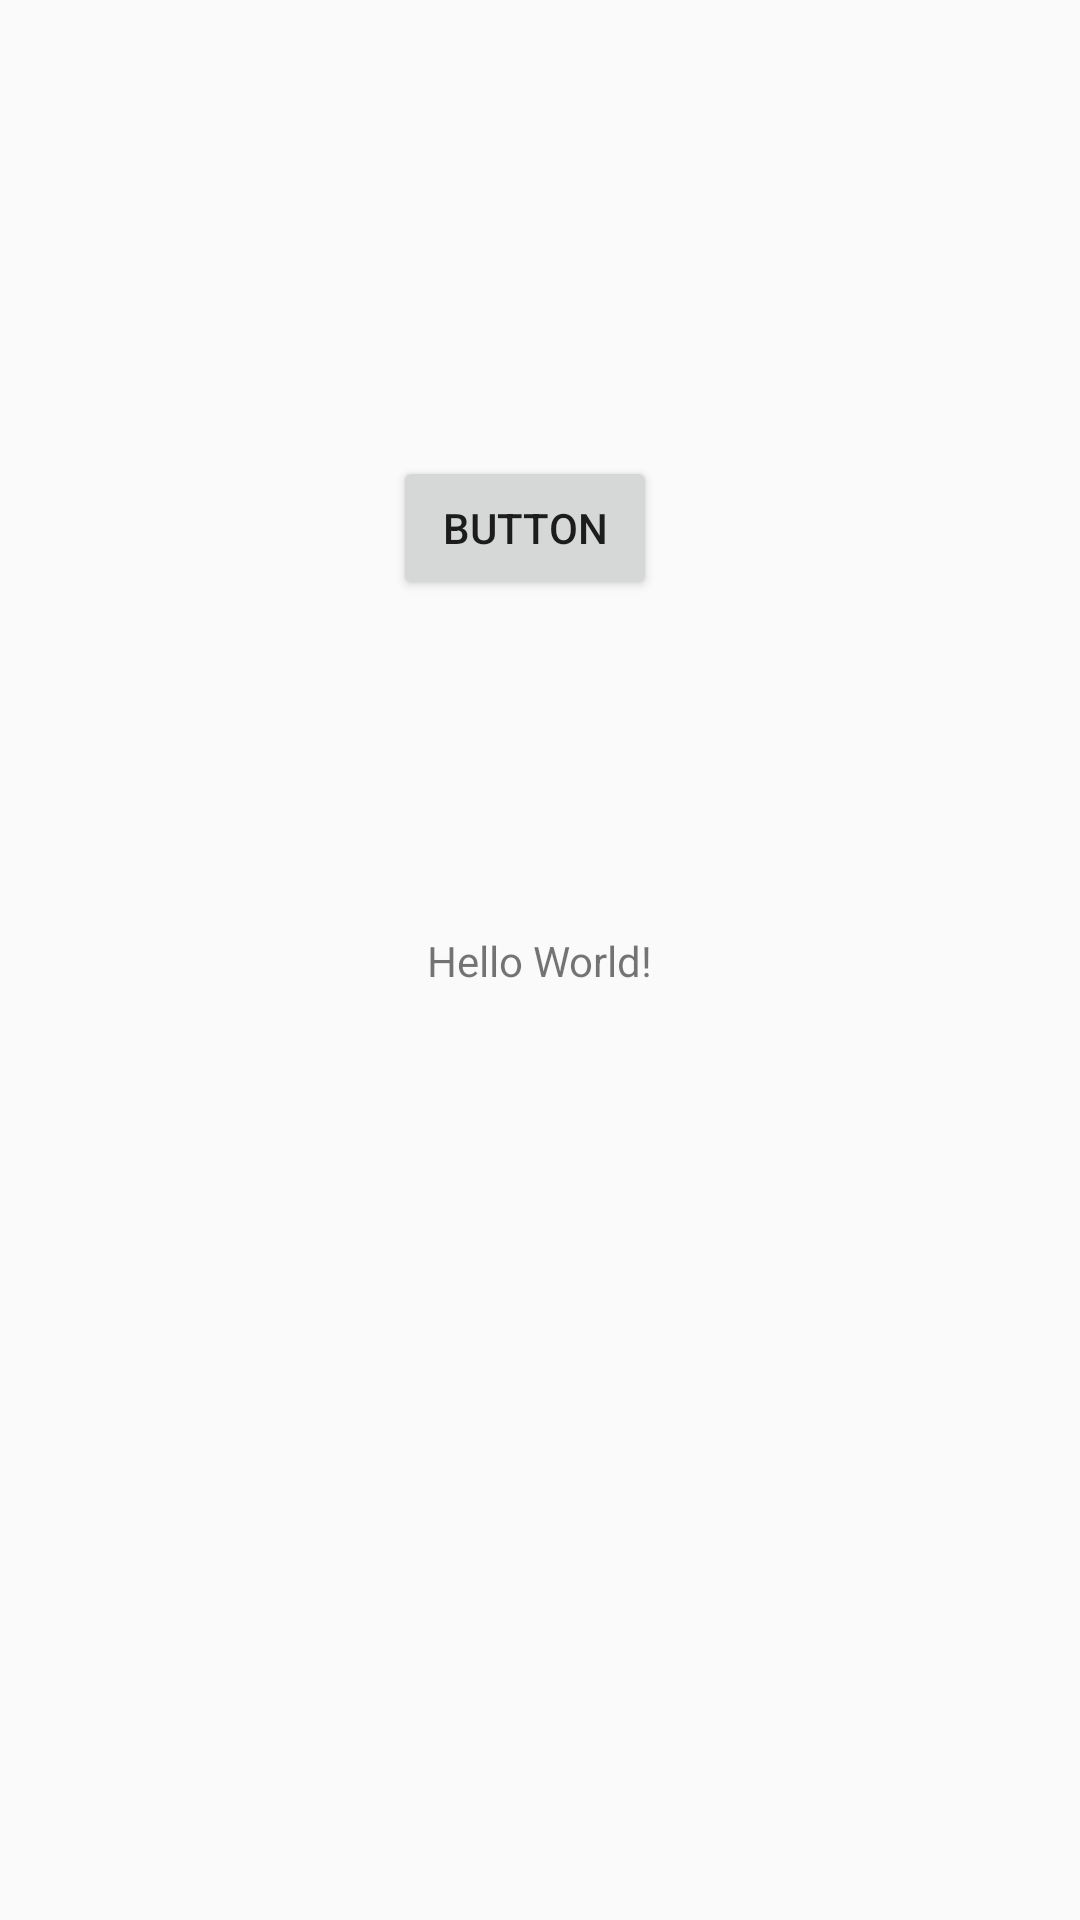

This screen was rendered from an Android layout file. Write that file and the resources it references.
<!-- AndroidManifest.xml: application theme AppTheme.NoActionBar -->
<!-- res/layout/activity_main.xml -->
<?xml version="1.0" encoding="utf-8"?>
<androidx.constraintlayout.widget.ConstraintLayout xmlns:android="http://schemas.android.com/apk/res/android"
    xmlns:app="http://schemas.android.com/apk/res-auto"
    xmlns:tools="http://schemas.android.com/tools"
    android:layout_width="match_parent"
    android:layout_height="match_parent"
    tools:context=".MainActivity">

    <TextView
        android:layout_width="wrap_content"
        android:layout_height="wrap_content"
        android:text="Hello World!"
        app:layout_constraintBottom_toBottomOf="parent"
        app:layout_constraintLeft_toLeftOf="parent"
        app:layout_constraintRight_toRightOf="parent"
        app:layout_constraintTop_toTopOf="parent" />

    <Button
        android:id="@+id/button2"
        android:layout_width="wrap_content"
        android:layout_height="wrap_content"
        android:layout_marginTop="152dp"
        android:text="Button"
        app:layout_constraintEnd_toEndOf="parent"
        app:layout_constraintHorizontal_bias="0.482"
        app:layout_constraintStart_toStartOf="parent"
        app:layout_constraintTop_toTopOf="parent" />

</androidx.constraintlayout.widget.ConstraintLayout>
<!-- resources referenced by this layout -->
<resources>
  <style name="AppTheme.NoActionBar" parent="AppTheme">
          <item name="windowActionBar">false</item>
          <item name="windowNoTitle">true</item>
  
      </style>
  <style name="AppTheme" parent="Theme.AppCompat.Light">
          
          <item name="colorPrimary">@color/colorPrimary</item>
          <item name="colorPrimaryDark">@color/colorPrimaryDark</item>
          <item name="colorAccent">@color/colorAccent</item>
      </style>
  <color name="colorPrimary">#9C27B0</color>
  <color name="colorPrimaryDark">#4A1257</color>
  <color name="colorAccent">#731D70</color>
</resources>
